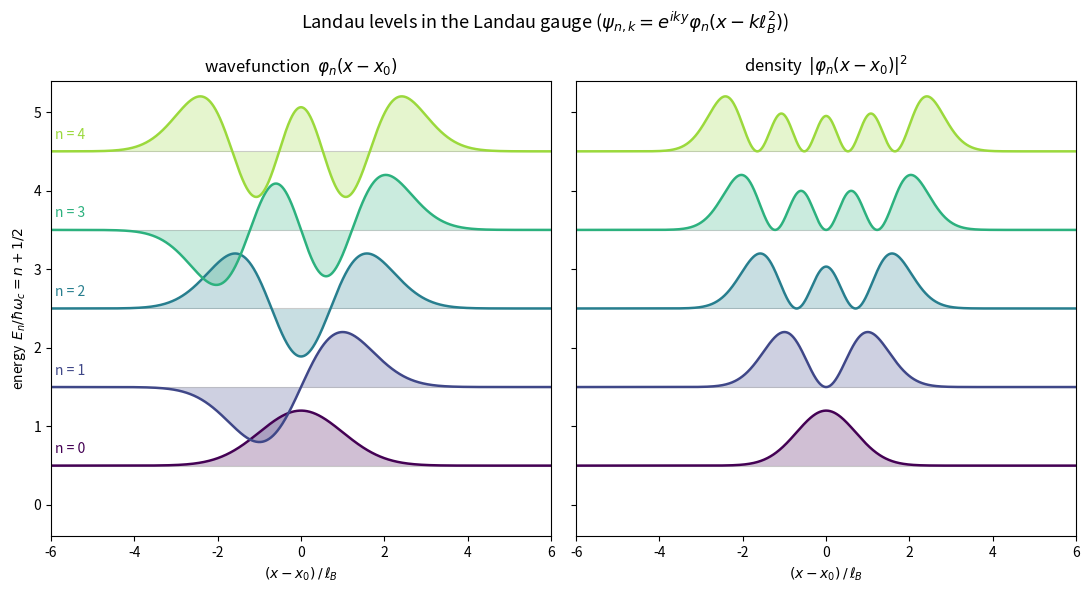
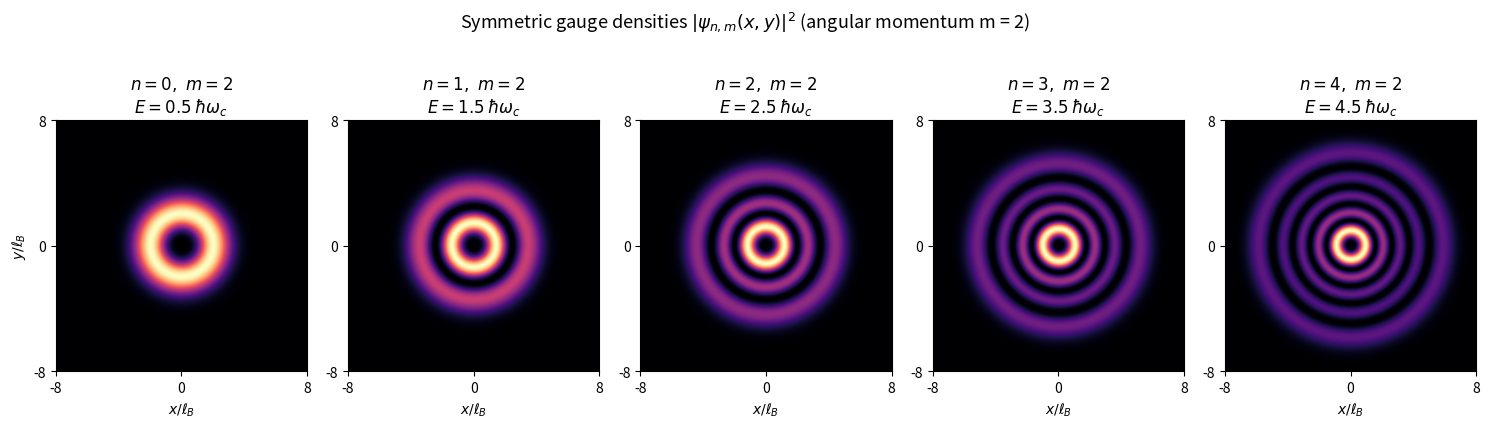

These figures' Python source, in order:
"""Plot the wavefunctions of the first several Landau levels.

Two complementary pictures of a charged particle in a uniform magnetic field
B = B z-hat, in units where the magnetic length l_B = sqrt(hbar/(eB)) = 1:

1. Landau gauge A = (0, Bx, 0).  Eigenstates factorize as
       psi_{n,k}(x, y) = e^{i k y} phi_n(x - k l_B^2),
   where phi_n is the n-th harmonic-oscillator eigenfunction,

       phi_n(u) = (1 / sqrt(2^n n! sqrt(pi))) H_n(u) exp(-u^2 / 2),

   with energy E_n = hbar omega_c (n + 1/2).  The transverse profile phi_n
   and its density are what the 1D panels show.

2. Symmetric gauge A = B/2 (-y, x).  The lowest-Landau-level states with
   angular momentum m are the familiar rings

       psi_m(z) ~ z^m exp(-|z|^2 / 4),   z = x + i y,

   and more generally the (n, m) states are built from Laguerre polynomials,

       psi_{n,m} ~ r^{|m|} L_n^{|m|}(r^2 / 2) exp(-r^2 / 4) e^{i m theta}.

   The 2D panels show |psi_{n,m}|^2 for the first few n at fixed m.

Usage:
    python landau_levels.py                  # writes landau_levels_1d.png
                                             #    and landau_levels_2d.png
    python landau_levels.py --levels 6 --show
"""

from __future__ import annotations

import argparse

import matplotlib.pyplot as plt
import numpy as np
from scipy.special import eval_genlaguerre, factorial, hermite


# --------------------------------------------------------------------------
# Landau gauge: 1D transverse profiles
# --------------------------------------------------------------------------
def landau_gauge_profile(n: int, u: np.ndarray) -> np.ndarray:
    """n-th harmonic-oscillator eigenfunction phi_n(u), l_B = 1."""
    norm = 1.0 / np.sqrt(2.0**n * factorial(n) * np.sqrt(np.pi))
    return norm * hermite(n)(u) * np.exp(-(u**2) / 2.0)


def plot_landau_gauge(n_levels: int, x_max: float = 6.0, n_points: int = 1200):
    """Wavefunctions and densities stacked on the Landau energy ladder."""
    x = np.linspace(-x_max, x_max, n_points)
    # Vertical scale so the wiggles are visible but levels stay separated.
    amp = 0.7

    fig, axes = plt.subplots(1, 2, figsize=(11, 6), sharey=True)
    colors = plt.cm.viridis(np.linspace(0.0, 0.85, n_levels))

    for n in range(n_levels):
        phi = landau_gauge_profile(n, x)
        energy = n + 0.5  # in units of hbar * omega_c
        for ax, data, scale in (
            (axes[0], phi, amp / np.abs(phi).max()),
            (axes[1], phi**2, amp / (phi**2).max()),
        ):
            ax.axhline(energy, color="0.8", lw=0.8, zorder=0)
            ax.plot(x, energy + scale * data, color=colors[n], lw=1.8)
            ax.fill_between(
                x, energy, energy + scale * data,
                color=colors[n], alpha=0.25, lw=0,
            )
        axes[0].text(
            -x_max + 0.1, energy + 0.12, f"n = {n}",
            color=colors[n], fontsize=10, va="bottom",
        )

    for ax, title in (
        (axes[0], r"wavefunction  $\varphi_n(x-x_0)$"),
        (axes[1], r"density  $|\varphi_n(x-x_0)|^2$"),
    ):
        ax.set_title(title)
        ax.set_xlabel(r"$(x - x_0)\,/\,\ell_B$")
        ax.set_xlim(-x_max, x_max)

    axes[0].set_ylabel(r"energy  $E_n / \hbar\omega_c = n + 1/2$")
    axes[0].set_ylim(-0.4, n_levels + 0.4)
    fig.suptitle(
        "Landau levels in the Landau gauge "
        r"($\psi_{n,k} = e^{iky}\varphi_n(x-k\ell_B^2)$)",
        fontsize=13,
    )
    fig.tight_layout()
    return fig


# --------------------------------------------------------------------------
# Symmetric gauge: 2D densities
# --------------------------------------------------------------------------
def symmetric_gauge_state(n: int, m: int, x: np.ndarray, y: np.ndarray) -> np.ndarray:
    """psi_{n,m}(x, y) in the symmetric gauge, l_B = 1 (up to normalization)."""
    r2 = x**2 + y**2
    theta = np.arctan2(y, x)
    radial = (
        r2 ** (abs(m) / 2.0)
        * eval_genlaguerre(n, abs(m), r2 / 2.0)
        * np.exp(-r2 / 4.0)
    )
    return radial * np.exp(1j * m * theta)


def plot_symmetric_gauge(n_levels: int, m: int = 2, r_max: float = 8.0,
                         n_points: int = 400):
    """|psi_{n,m}|^2 for the first n_levels Landau levels at fixed m."""
    grid = np.linspace(-r_max, r_max, n_points)
    xx, yy = np.meshgrid(grid, grid)

    fig, axes = plt.subplots(
        1, n_levels, figsize=(3.0 * n_levels, 4.1), squeeze=False,
    )
    for n, ax in enumerate(axes[0]):
        density = np.abs(symmetric_gauge_state(n, m, xx, yy)) ** 2
        density /= density.max()
        ax.imshow(
            density, origin="lower", cmap="magma",
            extent=(-r_max, r_max, -r_max, r_max),
        )
        ax.set_title(rf"$n={n},\ m={m}$" + "\n" + rf"$E={n + 0.5:.1f}\,\hbar\omega_c$")
        ax.set_xlabel(r"$x/\ell_B$")
        ax.set_xticks([-r_max, 0, r_max])
        ax.set_yticks([-r_max, 0, r_max])
    axes[0][0].set_ylabel(r"$y/\ell_B$")

    fig.suptitle(
        r"Symmetric gauge densities $|\psi_{n,m}(x,y)|^2$ "
        f"(angular momentum m = {m})",
        fontsize=13,
    )
    fig.tight_layout(rect=(0, 0, 1, 0.9))
    return fig


# --------------------------------------------------------------------------
def main() -> None:
    parser = argparse.ArgumentParser(description=__doc__)
    parser.add_argument("--levels", type=int, default=5,
                        help="number of Landau levels to draw (default: 5)")
    parser.add_argument("-m", type=int, default=2,
                        help="angular momentum for the symmetric-gauge panels")
    parser.add_argument("--show", action="store_true",
                        help="open the figures instead of only saving them")
    args = parser.parse_args()

    if args.levels < 1:
        parser.error("--levels must be at least 1")

    fig1 = plot_landau_gauge(args.levels)
    fig2 = plot_symmetric_gauge(args.levels, m=args.m)

    fig1.savefig("landau_levels_1d.png", dpi=150)
    fig2.savefig("landau_levels_2d.png", dpi=150)
    print("wrote landau_levels_1d.png and landau_levels_2d.png")

    if args.show:
        plt.show()


if __name__ == "__main__":
    main()
